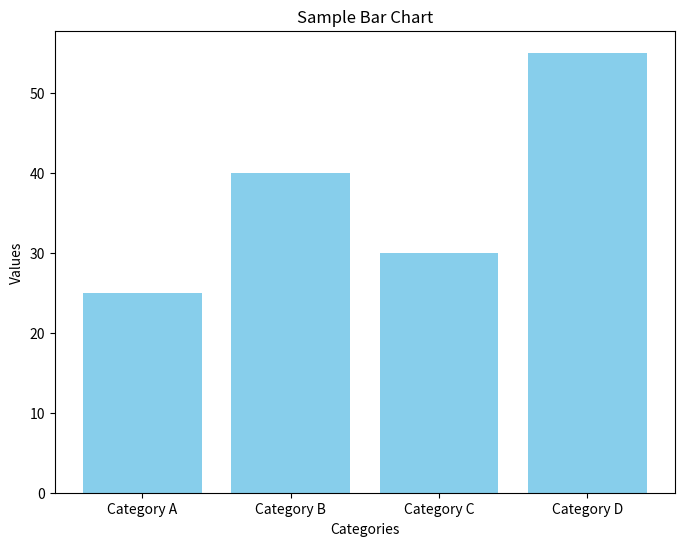
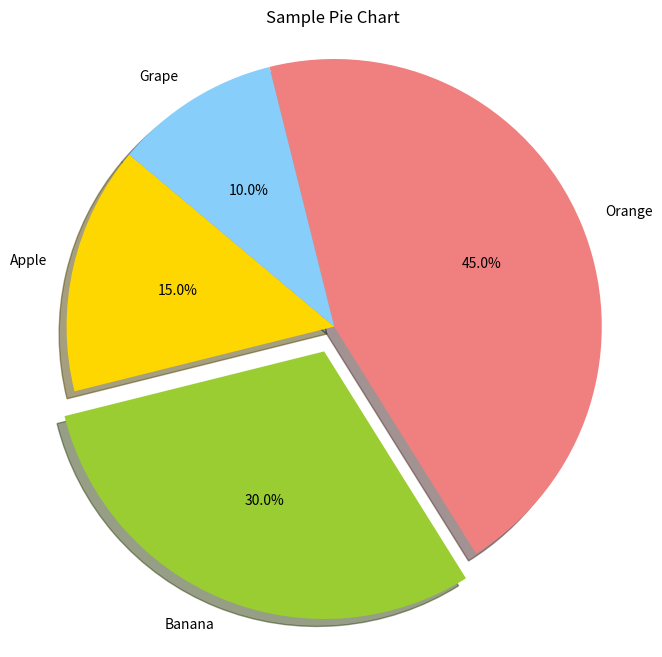

Write the Python code that produced these figures, in order.
import matplotlib.pyplot as plt
import numpy as np

# --- Bar Chart Demonstration ---

# Data for the bar chart
categories = ['Category A', 'Category B', 'Category C', 'Category D']
values = [25, 40, 30, 55]

# Create the bar chart
plt.figure(figsize=(8, 6)) # Set the figure size
plt.bar(categories, values, color='skyblue') # Create the bar plot

# Add titles and labels
plt.xlabel('Categories')
plt.ylabel('Values')
plt.title('Sample Bar Chart')

# Display the bar chart
plt.show()

# --- Pie Chart Demonstration ---

# Data for the pie chart
labels = ['Apple', 'Banana', 'Orange', 'Grape']
sizes = [15, 30, 45, 10] # Proportions for each slice
colors = ['gold', 'yellowgreen', 'lightcoral', 'lightskyblue'] # Colors for each slice
explode = (0, 0.1, 0, 0)  # 'explode' a slice (e.g., Banana) to emphasize it

# Create the pie chart
plt.figure(figsize=(8, 8)) # Set the figure size (equal for a perfect circle)
plt.pie(sizes, explode=explode, labels=labels, colors=colors,
        autopct='%1.1f%%', shadow=True, startangle=140) # Create the pie plot

# Add a title and ensure the circle is drawn proportionally
plt.axis('equal')  # Equal aspect ratio ensures that pie is drawn as a circle.
plt.title('Sample Pie Chart')

# Display the pie chart
plt.show()
